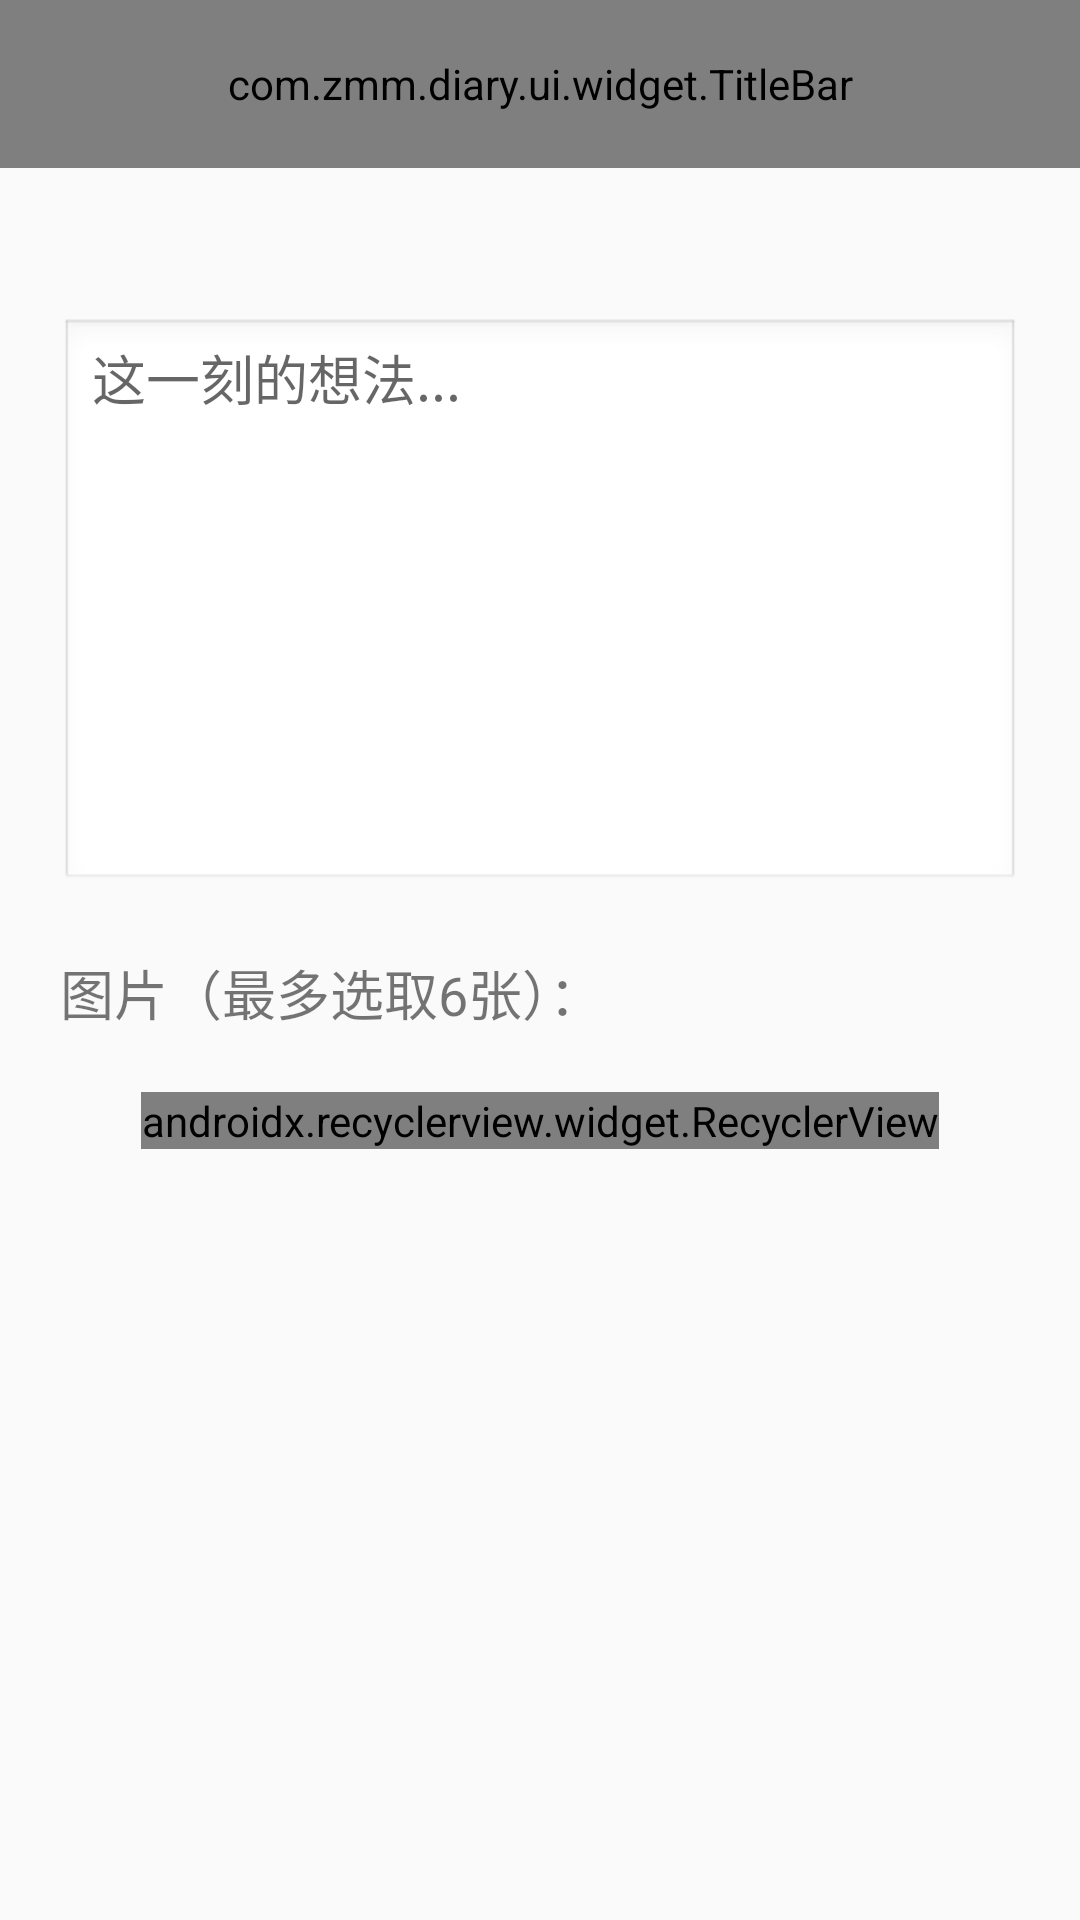

This screen was rendered from an Android layout file. Write that file and the resources it references.
<!-- AndroidManifest.xml: application theme AppTheme -->
<!-- res/layout/activity_note_info.xml -->
<?xml version="1.0" encoding="utf-8"?>
<LinearLayout xmlns:android="http://schemas.android.com/apk/res/android"
    xmlns:app="http://schemas.android.com/apk/res-auto"
    xmlns:tools="http://schemas.android.com/tools"
    android:layout_width="match_parent"
    android:layout_height="match_parent"
    android:orientation="vertical"
    android:focusable="true"
    android:focusableInTouchMode="true">

    <include layout="@layout/toolbar_content" />

    <EditText
        android:id="@+id/et_content"
        android:layout_width="match_parent"
        android:layout_height="wrap_content"
        android:layout_marginLeft="@dimen/dp_size_20"
        android:layout_marginRight="@dimen/dp_size_20"
        android:layout_marginTop="@dimen/dp_size_50"
        android:background="@android:drawable/edit_text"
        android:enabled="true"
        android:gravity="top"
        android:hint="这一刻的想法..."
        android:inputType="textMultiLine"
        android:maxLines="8"
        android:minLines="8"
        android:scrollbars="vertical" />

    <TextView
        android:layout_width="match_parent"
        android:layout_height="wrap_content"
        android:padding="@dimen/dp_size_20"
        android:text="图片（最多选取6张）："
        android:textSize="@dimen/sp_size_18" />

    <android.support.v7.widget.RecyclerView
        android:id="@+id/recyclerView"
        android:layout_width="wrap_content"
        android:layout_height="wrap_content"
        android:layout_gravity="center"
        android:choiceMode="singleChoice"
        android:divider="@null"
        android:fadingEdge="none"
        android:listSelector="@android:color/transparent"
        android:scrollbarStyle="outsideOverlay"
        app:layoutManager="android.support.v7.widget.GridLayoutManager"
        app:spanCount="3"
        tools:listitem="@layout/item_note_info_pic" />


</LinearLayout>
<!-- res/layout/toolbar_content.xml (included above) -->
<?xml version="1.0" encoding="utf-8"?>
<com.zmm.diary.ui.widget.TitleBar
    android:id="@+id/title_bar"
    android:layout_width="match_parent"
    android:layout_height="?attr/actionBarSize"
    android:background="?attr/colorPrimary"
    app:popupTheme="@style/AppTheme.PopupOverlay"
    app:theme="@style/ToolBarTheme"
    xmlns:android="http://schemas.android.com/apk/res/android"
    xmlns:app="http://schemas.android.com/apk/res-auto"/>
<!-- resources referenced by this layout -->
<resources>
  <dimen name="dp_size_20">20dp</dimen>
  <dimen name="dp_size_50">50dp</dimen>
  <dimen name="sp_size_18">18sp</dimen>
  <style name="AppTheme.PopupOverlay" parent="ThemeOverlay.AppCompat.Light" />
  <style name="ToolBarTheme" parent="ThemeOverlay.AppCompat.ActionBar">
          <item name="android:actionBarItemBackground">@drawable/selector_btn_bg</item>
      </style>
  <style name="AppTheme" parent="Theme.AppCompat.Light.NoActionBar">
          
          <item name="colorPrimary">@color/colorPrimary</item>
          <item name="colorPrimaryDark">@color/colorPrimary</item>
          <item name="colorAccent">@color/colorAccent</item>
      </style>
  <color name="colorPrimary">#1379D6</color>
  <color name="colorAccent">#FF4081</color>
</resources>
